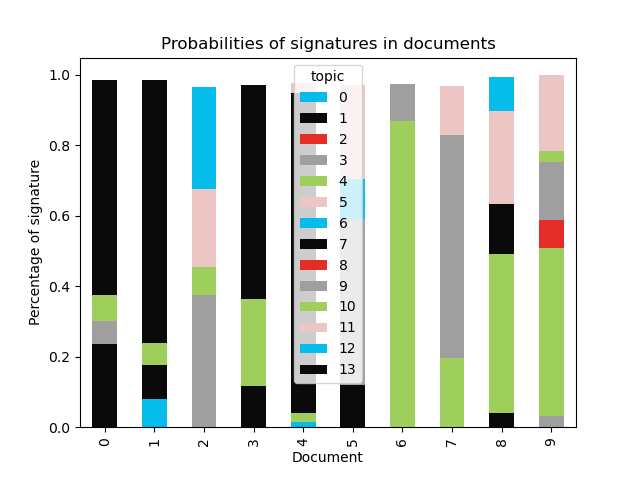

Data behind this chart, as committed beside it:
document, 0, 1, 2, 3, 4, 5, 6, 7, 8, 9, 10, 11, 12, 13
0, , 0.2356, , 0.06592, 0.07455, , , 0.6093, , , , , , 
1, 0.08045, 0.09701, , , 0.06149, , , 0.7462, , , , , , 
2, , , , 0.374, 0.08108, , , , , , , 0.22, 0.2914, 
3, , 0.1172, , , 0.2467, , , 0.4098, , , , , , 0.1968
4, 0.0148, , , , 0.02669, , , 0.9065, , , , 0.02773, , 
5, , 0.1187, , 0.4724, , , 0.1121, , , , , 0.2681, , 
6, , , , , 0.8686, , , , , 0.105, , , , 
7, , , , , 0.1955, , , , , 0.6342, , 0.138, , 
8, , 0.04146, , , 0.4495, , , 0.1438, , , , 0.2614, 0.09892, 
9, , , , 0.0311, 0.4789, , , , 0.07728, 0.1668, 0.02956, 0.2154, , 
10, , , , , 0.3059, , , , 0.3778, , 0.01161, 0.1889, 0.09821, 
11, , , , 0.05126, 0.3527, , , , 0.09872, 0.1812, 0.0388, 0.2372, 0.03751, 
12, 0.03339, , , , 0.07805, , , 0.8821, , , , , , 
13, 0.04147, , , , 0.07118, , , 0.8798, , , , , , 
14, 0.06954, , , , 0.1531, 0.02539, , 0.2181, , 0.03445, , 0.225, 0.2504, 
15, 0.07513, 0.161, , , 0.04416, , , 0.6689, , , , 0.04691, , 
16, 0.05748, , , , 0.07722, , , 0.7648, , , 0.01691, , 0.07216, 
17, 0.06855, 0.03684, , 0.05727, 0.08377, , , 0.5461, , , , , , 0.1875
18, 0.02568, 0.1809, , , 0.04727, , , 0.7335, , , , , , 
19, 0.06724, , 0.1555, , , , 0.5985, , , , , 0.08918, 0.08034, 
20, 0.1837, 0.04795, , , , 0.01861, 0.3479, , , , , 0.1501, , 0.2235
21, 0.06237, 0.1624, , , 0.1647, , , 0.5625, , , , 0.03, , 
22, , 0.1619, , , 0.1775, , , 0.6351, , , , , , 
23, 0.06596, , , , 0.02582, , 0.09179, 0.7994, , , , , , 
24, 0.07365, , , , 0.359, , , 0.342, , , , 0.04229, , 0.158
25, 0.04287, , , , 0.09329, , , 0.7878, , , , 0.01762, 0.04495, 
26, , 0.1657, , 0.4383, 0.04788, , , , , 0.04993, , , 0.2692, 
27, , 0.3161, , , 0.1101, , 0.05222, 0.4471, , , , 0.06425, , 
28, , 0.06364, , , 0.1635, , , 0.6922, , , , , 0.06063, 
29, , , , 0.3424, 0.0272, , 0.1873, 0.03618, , 0.1234, , 0.2698, , 
30, , 0.1681, , , 0.1855, , , 0.3608, , , 0.06565, 0.1895, , 
31, , , , 0.1778, 0.3272, 0.03668, 0.2445, , , , , 0.1825, , 
32, , 0.06538, , , 0.02737, , , 0.8978, , , , , , 
33, , , , , 0.2926, , 0.2489, 0.316, , , , 0.1111, , 
34, 0.2301, , , , , , 0.6415, 0.1193, , , , , , 
35, , 0.2685, , 0.3576, 0.06583, , 0.1713, , , , , , 0.1107, 
36, 0.07449, 0.01645, 0.1357, , 0.2381, , 0.1561, 0.09485, , , 0.06711, 0.1982, , 
37, 0.05783, , , 0.4327, 0.02104, , 0.3714, , , , , , 0.1002, 
38, 0.05775, 0.15, , , 0.2401, , , 0.4498, , , , 0.08178, , 
39, , 0.1836, , 0.3075, 0.04097, , 0.1144, 0.05767, , , , , 0.277, 
40, 0.07489, , , 0.06337, 0.2049, , , 0.4819, , , , 0.04088, 0.1223, 
41, , 0.07295, , 0.3406, 0.15, 0.03306, 0.1301, , , , , 0.2622, , 
42, , , , , , 0.03254, 0.4975, 0.1611, , , 0.07935, , 0.2117, 
43, , , , 0.3006, 0.07625, , 0.2999, 0.07111, , , , 0.2303, , 
44, 0.03398, , , , 0.1135, , , 0.8131, , , , 0.02786, , 
45, , , , 0.09849, 0.06375, , 0.5306, , , , 0.04173, , , 0.2527
46, , , , 0.1144, 0.07059, 0.07486, 0.3648, , , , , , 0.12, 0.2279
47, 0.1479, , , 0.381, 0.06254, , 0.1018, , , 0.05137, , 0.08011, 0.06077, 0.1023
48, , 0.0234, , , 0.08233, 0.06064, 0.3105, , , 0.05254, 0.01574, , 0.1395, 0.2942
49, , , , 0.4564, 0.3778, 0.02247, , 0.06533, , 0.02724, 0.03447, , , 
50, 0.1095, , , 0.167, 0.3179, 0.02307, , 0.2789, , , , 0.08479, , 
51, , , , , , , , 0.5821, , , , , 0.3925, 
52, , 0.1986, , 0.4515, 0.0968, , , , , 0.03226, , 0.06598, 0.1423, 
53, 0.1796, , , , 0.2391, 0.0113, , 0.5148, , , , 0.03257, , 
54, 0.03314, 0.03306, , , 0.07279, , , 0.7361, , , 0.02305, , , 0.08834
55, , 0.09679, , 0.3573, 0.03676, , 0.2821, 0.05338, , , , , 0.1513, 
56, , , 0.1147, , , , 0.3763, 0.05329, , , , 0.1303, 0.2052, 0.1095
57, , 0.208, , , 0.02939, , , 0.7179, , , , , 0.02707, 
58, 0.1434, , , 0.2532, 0.04893, , 0.3042, , , , 0.1324, , 0.1017, 
59, , 0.1431, , , 0.2999, , 0.2015, 0.2979, , , 0.02708, , , 
... 874 more rows
